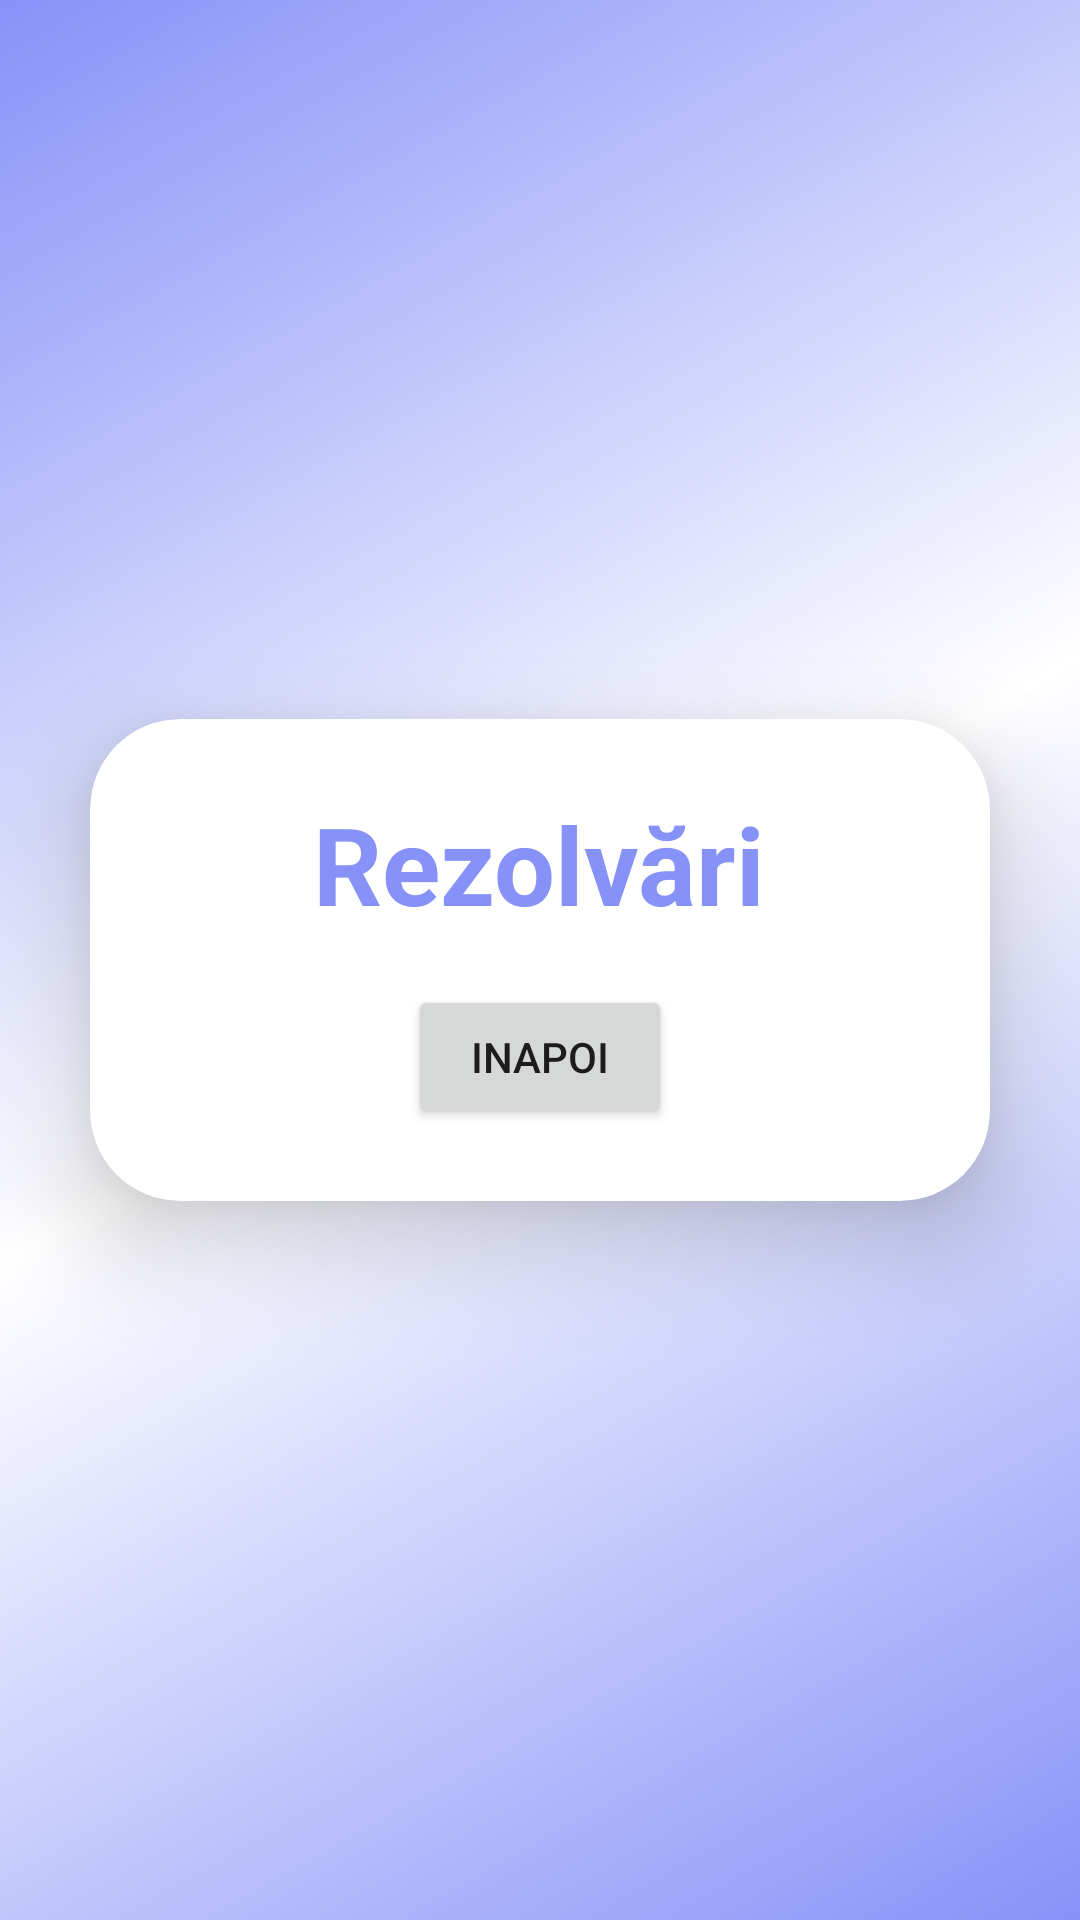

Here is an Android app screen rendered from its layout file. Give the layout XML and the strings, colors and styles it references.
<!-- AndroidManifest.xml: application theme Theme.Licenta -->
<!-- res/layout/activity_results.xml -->
<?xml version="1.0" encoding="utf-8"?>
<LinearLayout
    xmlns:android="http://schemas.android.com/apk/res/android"
    xmlns:app="http://schemas.android.com/apk/res-auto"
    xmlns:tools="http://schemas.android.com/tools"
    android:layout_width="match_parent"
    android:layout_height="match_parent"
    android:orientation="vertical"
    android:gravity="center"
    android:background="@drawable/background"
    tools:context=".activities.SignUpActivity">

    <androidx.cardview.widget.CardView
        android:layout_width="match_parent"
        android:layout_height="wrap_content"
        android:layout_margin="30dp"
        app:cardCornerRadius="30dp"
        app:cardElevation="20dp">

        <LinearLayout
            android:layout_width="match_parent"
            android:layout_height="wrap_content"
            android:orientation="vertical"
            android:gravity="center_horizontal"
            android:padding="24dp"
            android:background="@drawable/custom_edittext">

            <TextView
                android:layout_width="wrap_content"
                android:layout_height="wrap_content"
                android:text="Rezolvări"
                android:textSize="36dp"
                android:textAlignment="center"
                android:textStyle="bold"
                android:textColor="@color/lavender"/>

            <TextView
                android:id="@+id/tvResults"
                android:layout_width="wrap_content"
                android:layout_height="wrap_content"
                android:textColor="@color/lavender"
                android:textSize="12sp"/>

            <Button
                android:id="@+id/btInapoi"
                android:layout_width="wrap_content"
                android:layout_height="wrap_content"
                android:text="INAPOI"/>
        </LinearLayout>
    </androidx.cardview.widget.CardView>

</LinearLayout>
<!-- resources referenced by this layout -->
<resources>
  <color name="lavender">#8692f7</color>
  <!-- drawable background (drawable) -->
  <?xml version="1.0" encoding="utf-8"?>
  <shape
      xmlns:android="http://schemas.android.com/apk/res/android"
      android:shape="rectangle">
  
      <gradient
          android:angle="135"
          android:centerColor="@color/white"
          android:endColor="@color/lavender"
          android:startColor="@color/lavender"
          android:type="linear"/>
  
  </shape>
  <style name="Theme.Licenta" parent="Theme.MaterialComponents.DayNight.NoActionBar">
          
          <item name="colorPrimary">@color/lavender</item>
          <item name="colorPrimaryVariant">@color/lavender</item>
          <item name="colorOnPrimary">@color/white</item>
          
          <item name="colorSecondary">@color/teal_200</item>
          <item name="colorSecondaryVariant">@color/teal_700</item>
          <item name="colorOnSecondary">@color/black</item>
          
          <item name="android:statusBarColor">?attr/colorPrimaryVariant</item>
          
      </style>
  <color name="white">#FFFFFFFF</color>
  <color name="teal_200">#FF03DAC5</color>
  <color name="teal_700">#FF018786</color>
  <color name="black">#FF000000</color>
</resources>
